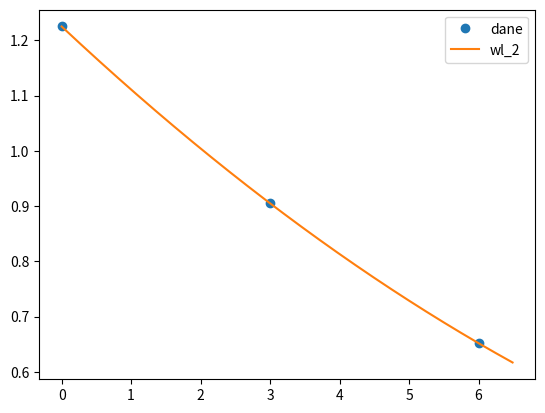

This chart was generated by the following Python code:
import matplotlib.pyplot as plt
import numpy as np
from scipy.interpolate import lagrange
dx=np.array([0,3,6],dtype=float)
dy=np.array([1.225,0.905,0.652],dtype=float)
wl_2 = lagrange(dx, dy)
print(wl_2)
plt.plot(dx, dy,'o')
xw2 = np.arange(0.0, 6.5, 0.01)
plt.plot(xw2, wl_2(xw2))
plt.legend(['dane',  'wl_2'], loc='best')
plt.show()